Image classification data set "picture" (hk-railway/picturebook on GitHub). Class labels (18): JR bus, JR ETC, JR EXP DC, JR EXP EC, JR ferry, JR local&etc PC, JR local diesel car, JR LOCAL EC1, JR LOCAL EC2, JR local hybrid car, JR LOCO, JR maglev, JR shinkansen, JR super express diesel car, JR super express electric car, JR superexp ec(jnr1), JR superexp ec(jnr2), JR super express passenger car.

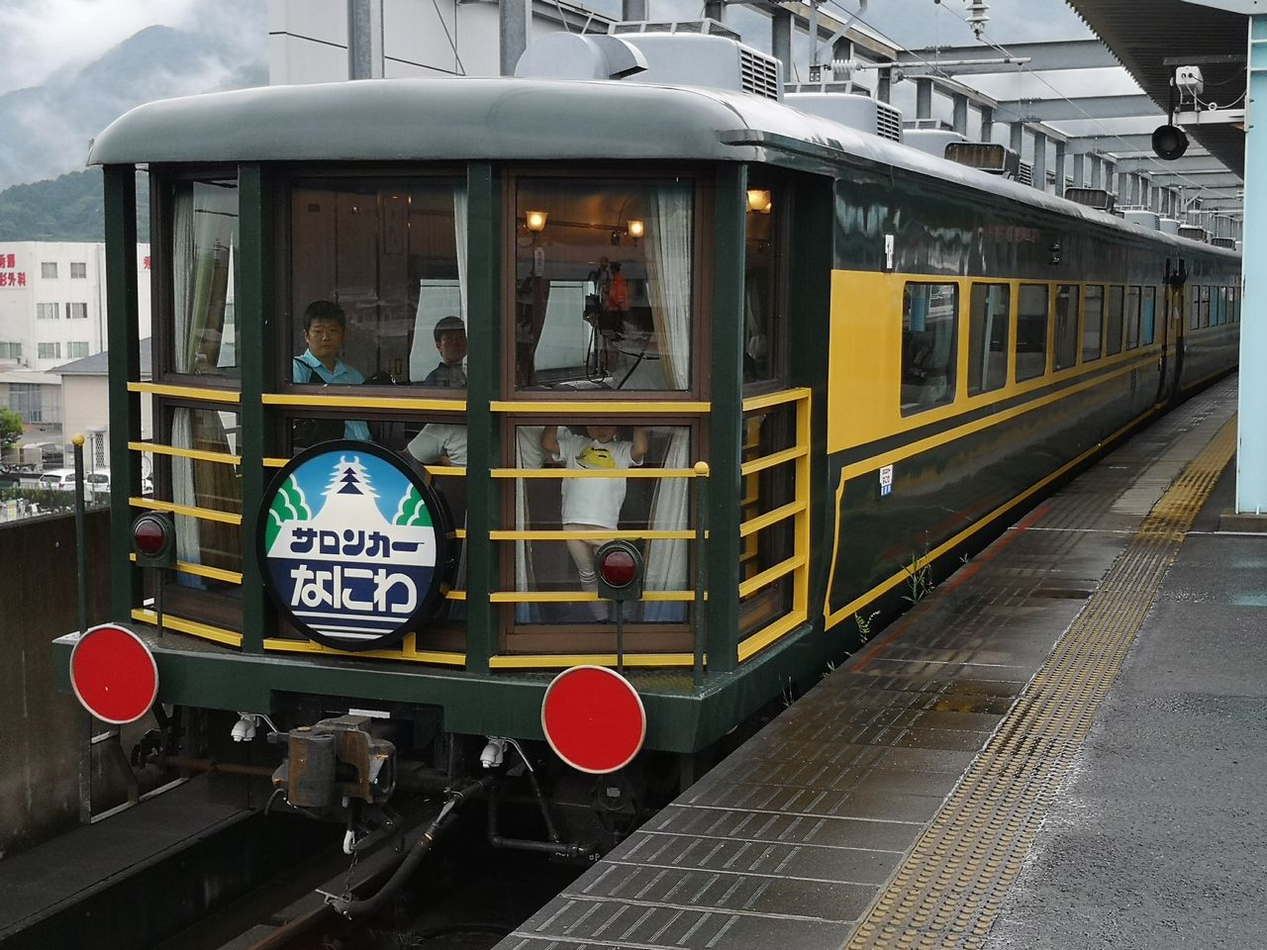
Label: JR super express passenger car

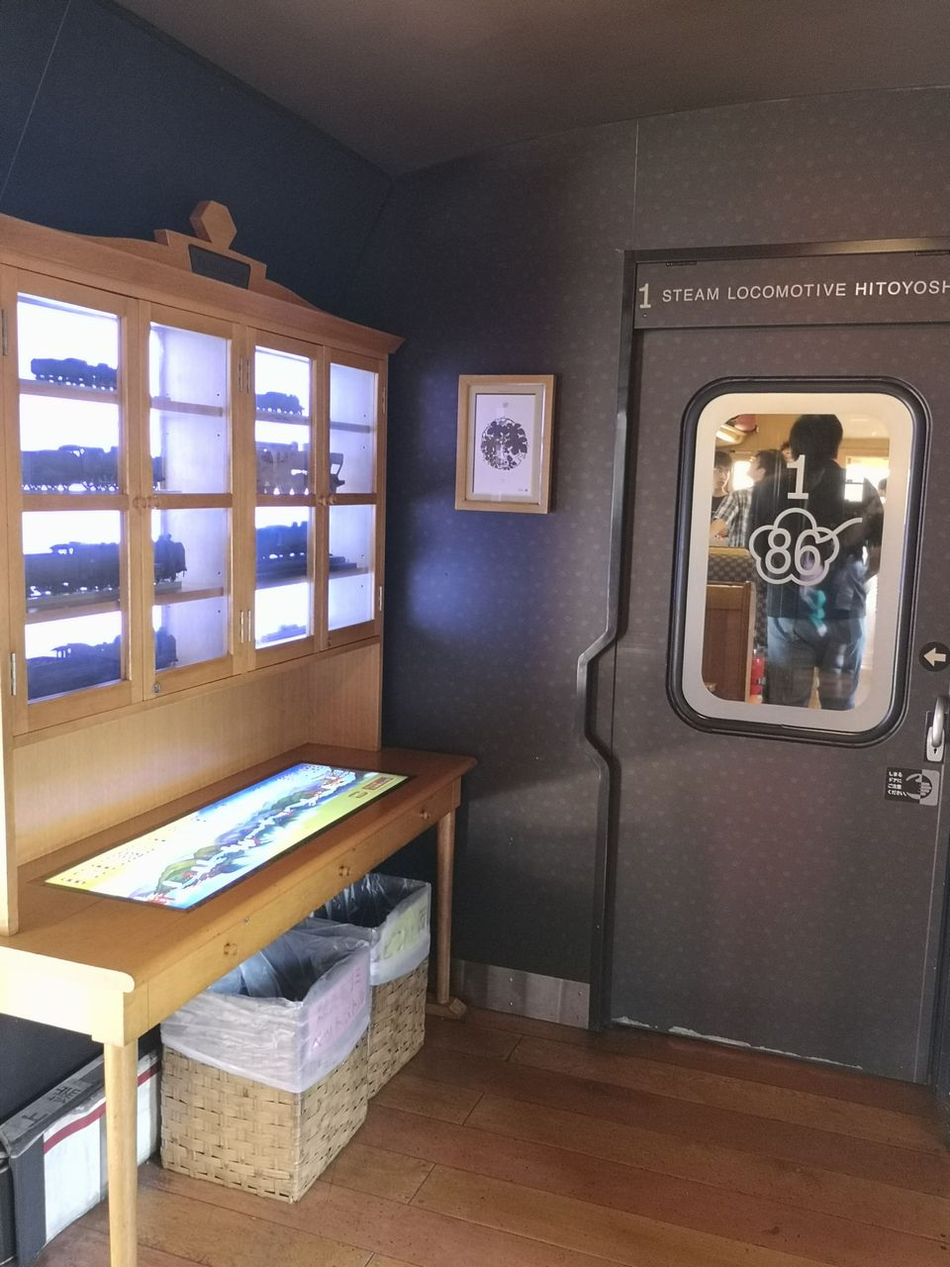
Label: JR local&etc PC

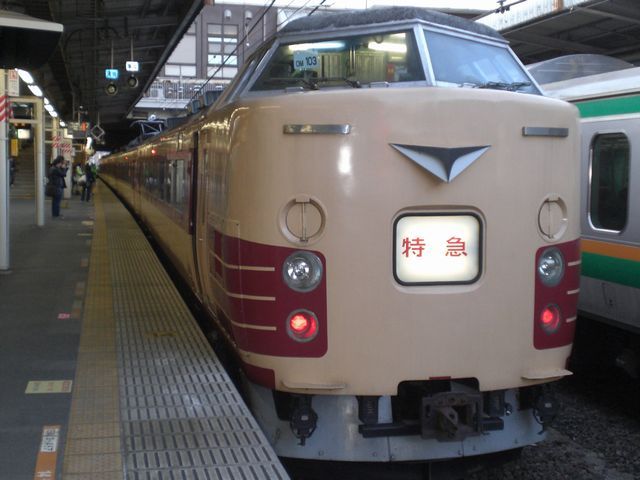
Label: JR superexp ec(jnr1)

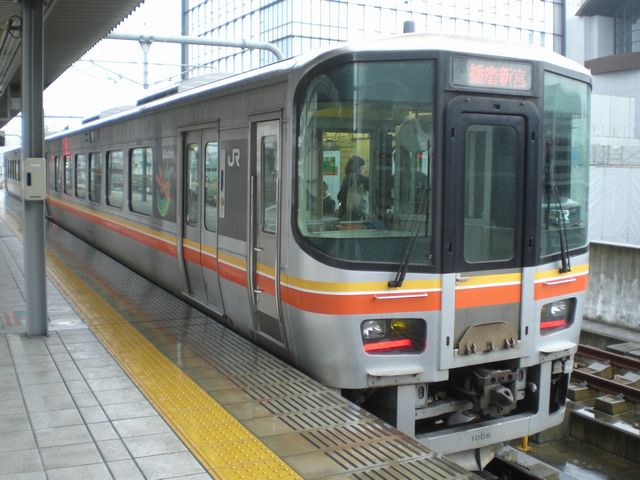
Label: JR local diesel car

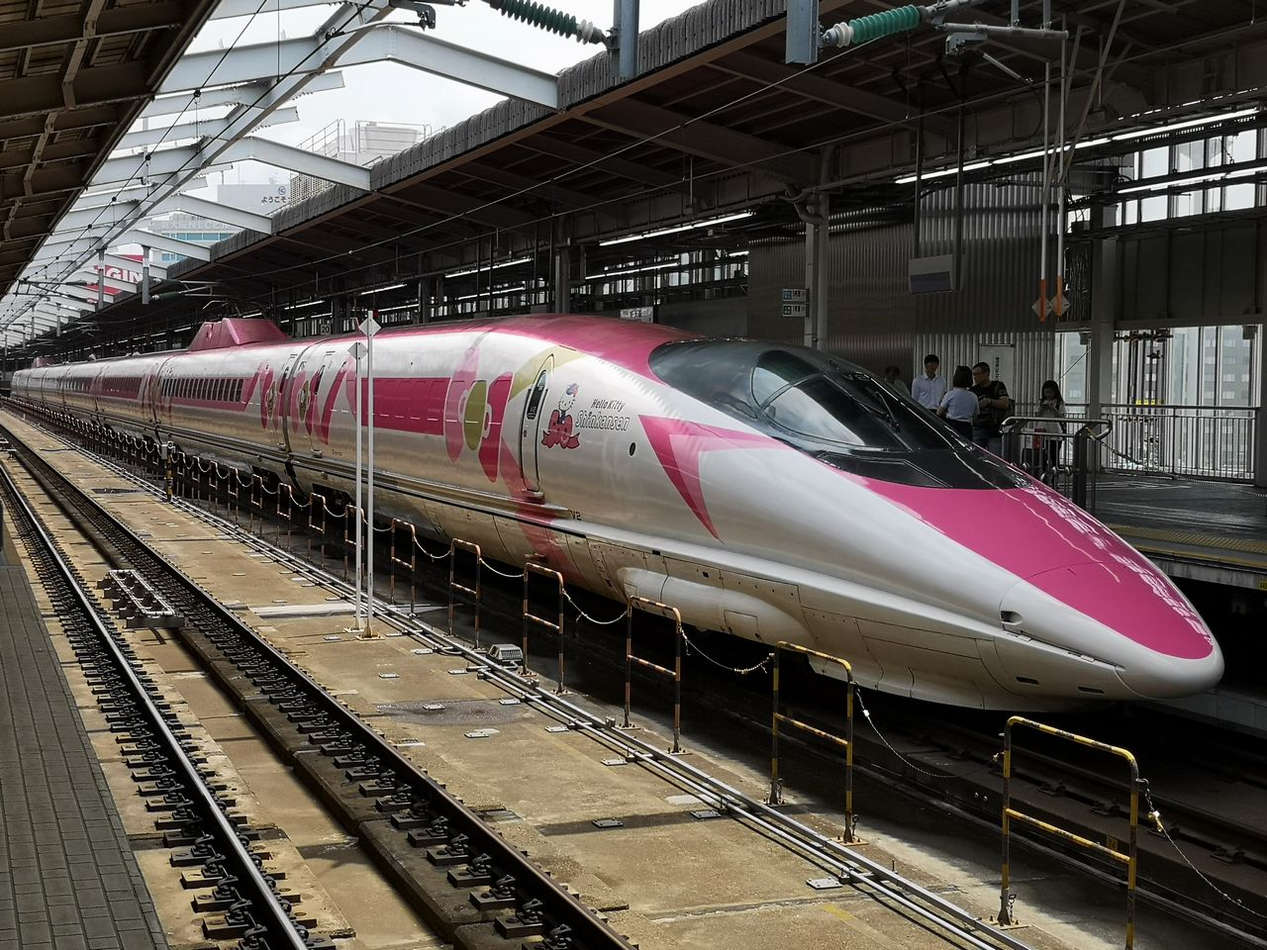
Label: JR shinkansen

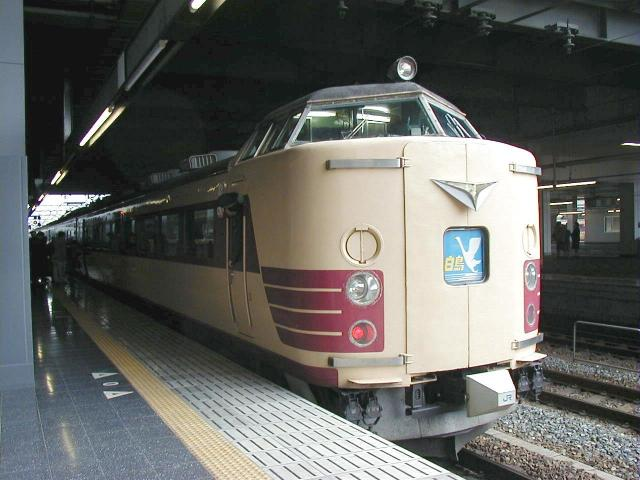
Label: JR superexp ec(jnr2)
